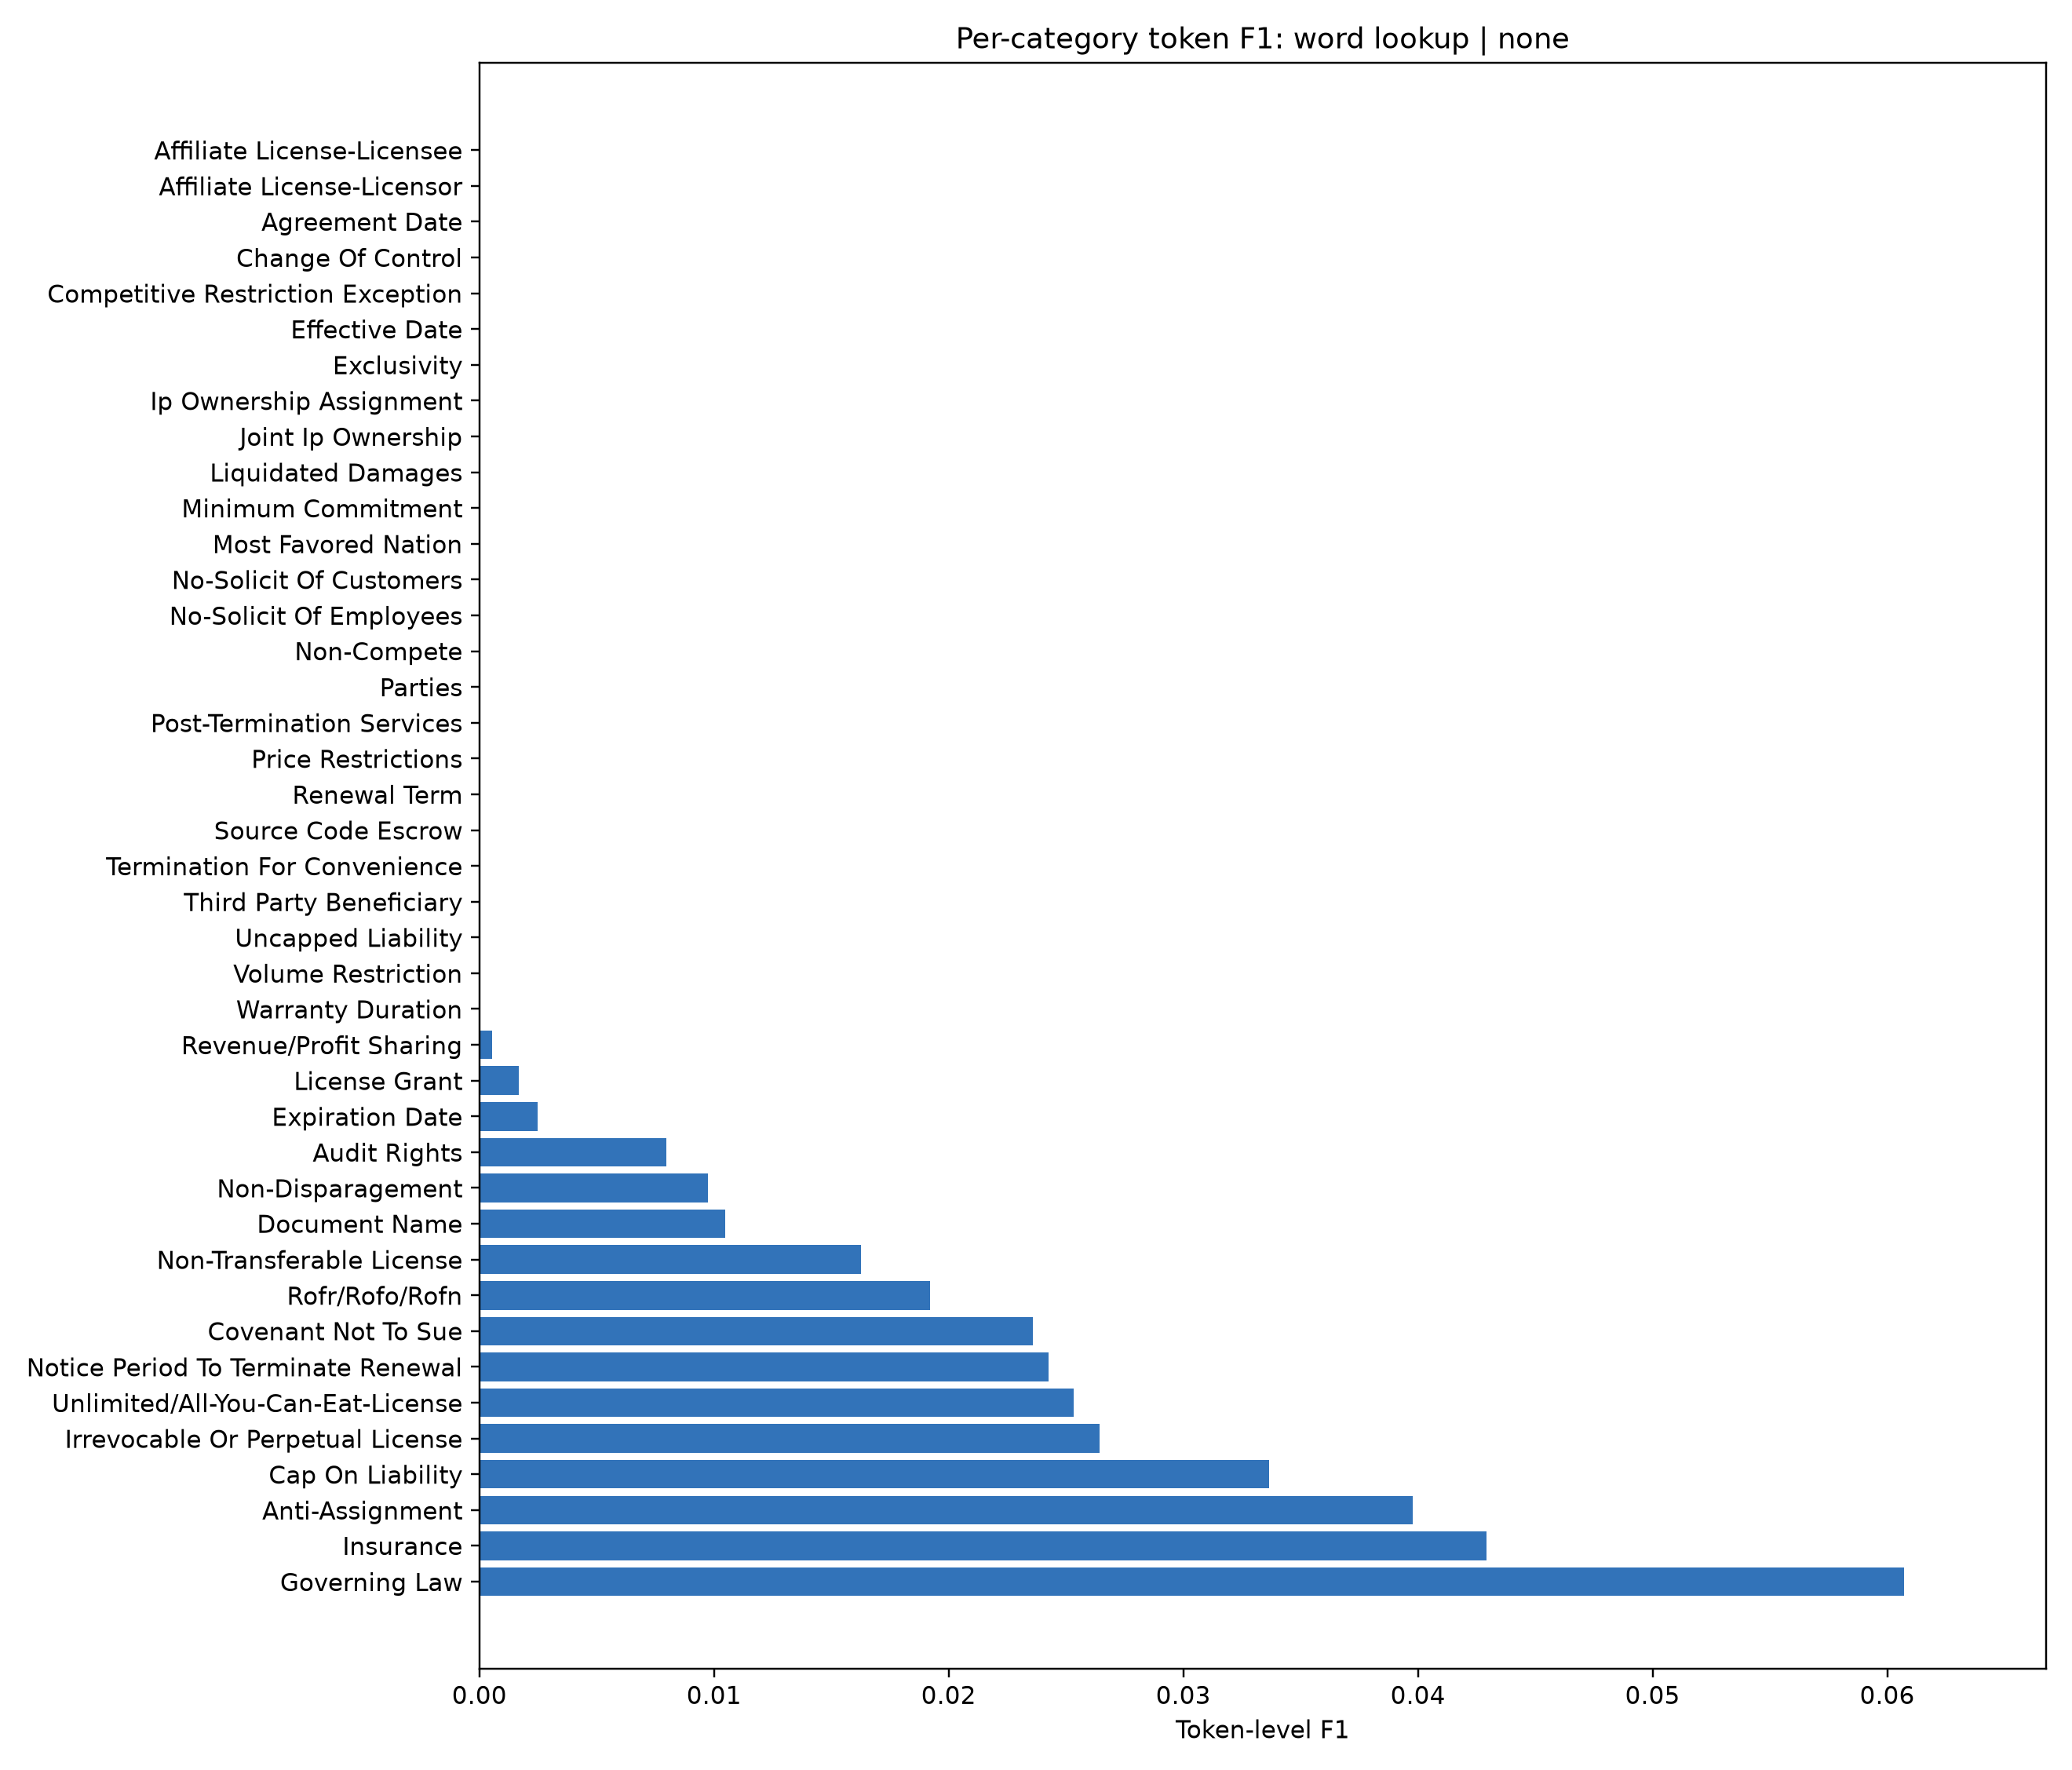

Source data for this figure (header and first rows):
category, token_f1, precision, recall, test_token_support, test_spans, interpretation
Affiliate License-Licensee, 0.0, 0.0, 0.0, 2126, 17, No correctly labeled test tokens; class …
Affiliate License-Licensor, 0.0, 0.0, 0.0, 597, 4, Only 4 gold test spans; per-category est…
Agreement Date, 0.0, 0.0, 0.0, 107, 47, No correctly labeled test tokens; class …
Change Of Control, 0.0, 0.0, 0.0, 1273, 24, No correctly labeled test tokens; class …
Competitive Restriction Exception, 0.0, 0.0, 0.0, 1583, 18, No correctly labeled test tokens; class …
Effective Date, 0.0, 0.0, 0.0, 579, 45, No correctly labeled test tokens; class …
Exclusivity, 0.0, 0.0, 0.0, 1774, 36, No correctly labeled test tokens; class …
Ip Ownership Assignment, 0.0, 0.0, 0.0, 2095, 22, No correctly labeled test tokens; class …
Joint Ip Ownership, 0.0, 0.0, 0.0, 1634, 24, No correctly labeled test tokens; class …
Liquidated Damages, 0.0, 0.0, 0.0, 307, 8, No correctly labeled test tokens; class …
Minimum Commitment, 0.0, 0.0, 0.0, 7319, 57, No correctly labeled test tokens; class …
Most Favored Nation, 0.0, 0.0, 0.0, 259, 4, Only 4 gold test spans; per-category est…
No-Solicit Of Customers, 0.0, 0.0, 0.0, 353, 7, No correctly labeled test tokens; class …
No-Solicit Of Employees, 0.0, 0.0, 0.0, 832, 8, No correctly labeled test tokens; class …
Non-Compete, 0.0, 0.0, 0.0, 929, 16, No correctly labeled test tokens; class …
Parties, 0.0, 0.0, 0.0, 1479, 299, No correctly labeled test tokens; class …
Post-Termination Services, 0.0, 0.0, 0.0, 2471, 39, No correctly labeled test tokens; class …
Price Restrictions, 0.0, 0.0, 0.0, 337, 4, Only 4 gold test spans; per-category est…
Renewal Term, 0.0, 0.0, 0.0, 627, 27, No correctly labeled test tokens; class …
Source Code Escrow, 0.0, 0.0, 0.0, 548, 8, No correctly labeled test tokens; class …
Termination For Convenience, 0.0, 0.0, 0.0, 906, 21, No correctly labeled test tokens; class …
Third Party Beneficiary, 0.0, 0.0, 0.0, 342, 5, No correctly labeled test tokens; class …
Uncapped Liability, 0.0, 0.0, 0.0, 1809, 18, No correctly labeled test tokens; class …
Volume Restriction, 0.0, 0.0, 0.0, 1252, 20, No correctly labeled test tokens; class …
Warranty Duration, 0.0, 0.0, 0.0, 1129, 21, No correctly labeled test tokens; class …
Revenue/Profit Sharing, 0.0005394, 0.002801, 0.0002984, 3351, 29, Recall trails precision; the model misse…
License Grant, 0.001689, 0.4286, 0.000846, 3546, 91, Recall trails precision; the model misse…
Expiration Date, 0.002486, 0.2857, 0.001248, 1602, 50, Recall trails precision; the model misse…
Audit Rights, 0.007977, 0.56, 0.004017, 3485, 66, Recall trails precision; the model misse…
Non-Disparagement, 0.009732, 0.4444, 0.00492, 813, 9, Recall trails precision; the model misse…
Document Name, 0.01047, 1.0, 0.005263, 190, 53, Recall trails precision; the model misse…
Non-Transferable License, 0.01627, 0.3947, 0.008306, 1806, 34, Recall trails precision; the model misse…
Rofr/Rofo/Rofn, 0.01921, 1.0, 0.009697, 3403, 52, Recall trails precision; the model misse…
Covenant Not To Sue, 0.02358, 0.7143, 0.01199, 1251, 15, Recall trails precision; the model misse…
Notice Period To Terminate Renewal, 0.02424, 0.5714, 0.01238, 646, 16, Recall trails precision; the model misse…
Unlimited/All-You-Can-Eat-License, 0.02532, 0.375, 0.0131, 229, 7, Recall trails precision; the model misse…
Irrevocable Or Perpetual License, 0.02645, 0.2667, 0.01391, 1150, 21, Recall trails precision; the model misse…
Cap On Liability, 0.03364, 0.4478, 0.01748, 3433, 73, Recall trails precision; the model misse…
Anti-Assignment, 0.03979, 0.5304, 0.02067, 2951, 68, Recall trails precision; the model misse…
Insurance, 0.04292, 0.5102, 0.0224, 2232, 44, Recall trails precision; the model misse…
Governing Law, 0.0607, 0.5918, 0.03199, 1813, 47, Recall trails precision; the model misse…
